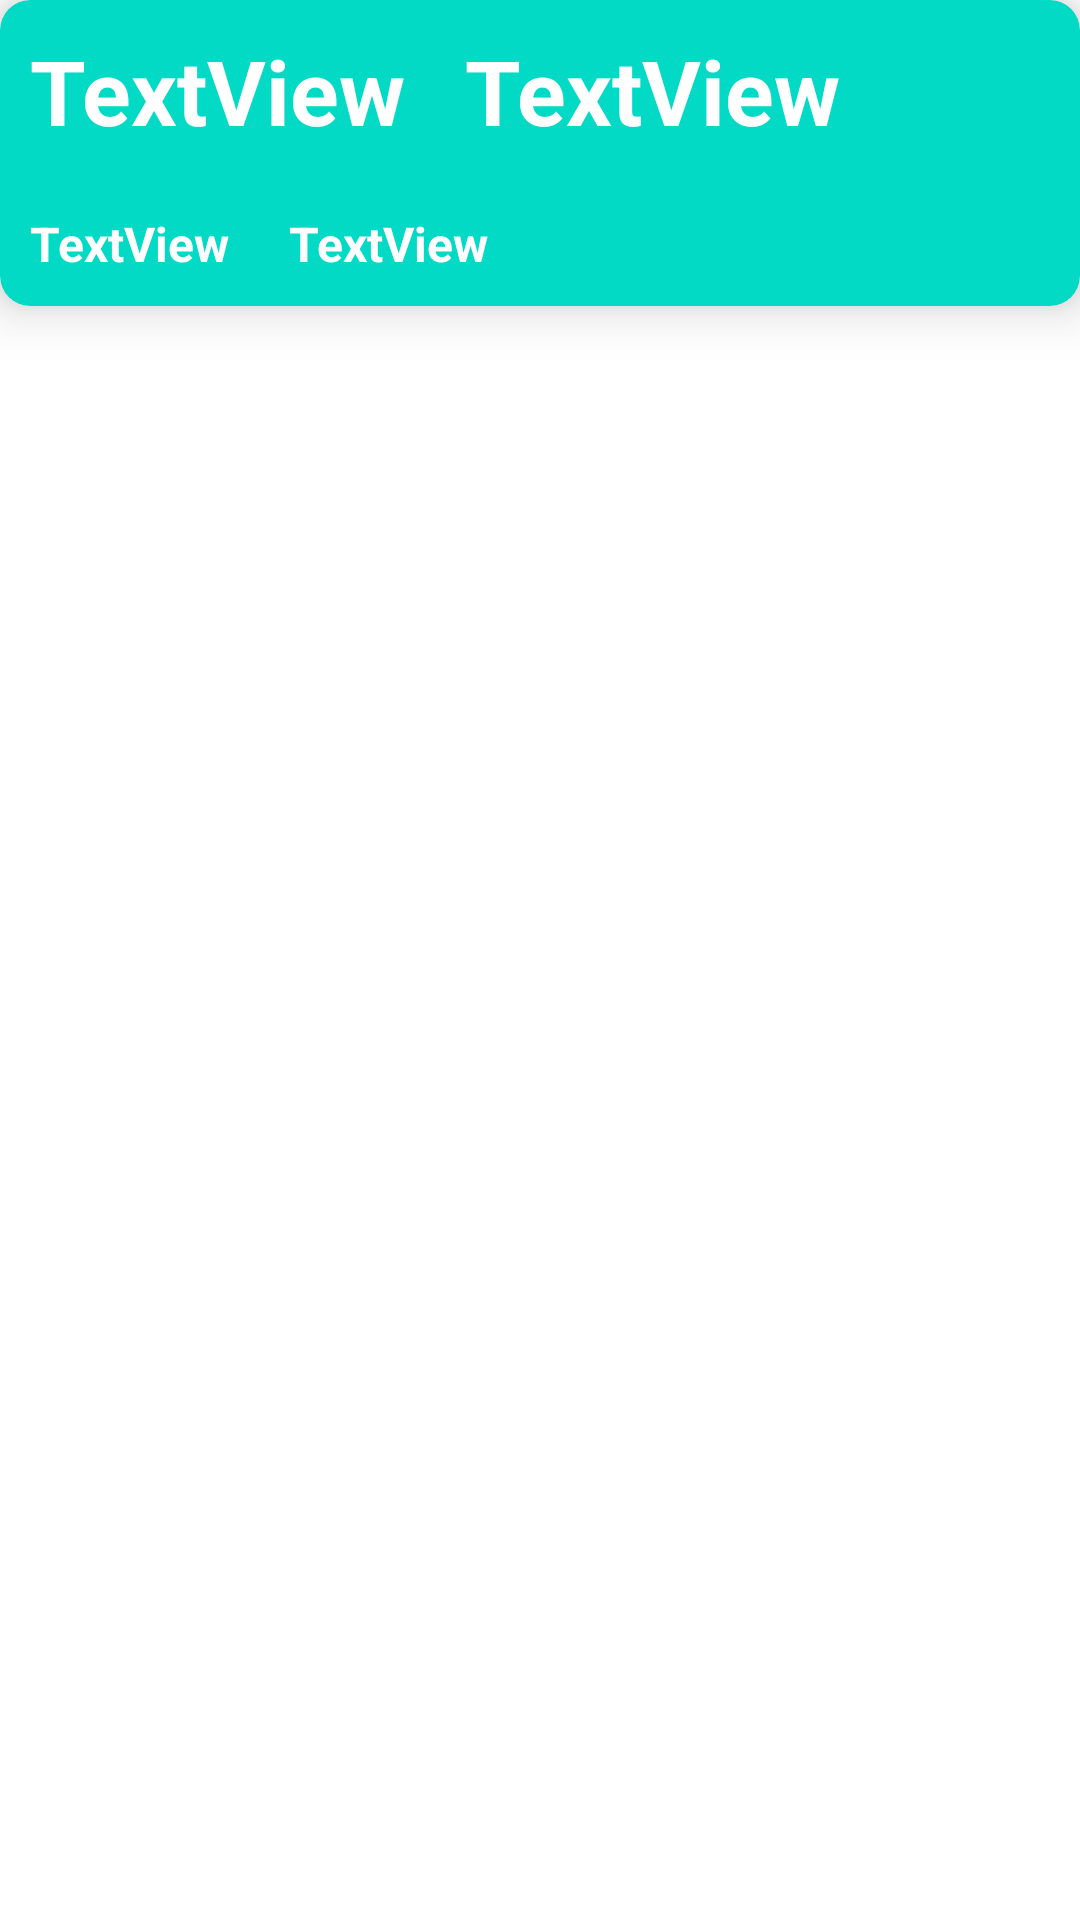

The Android layout XML behind this screen, and the referenced resources:
<!-- AndroidManifest.xml: application theme Theme.IVCARE -->
<!-- res/layout/patient_item.xml -->
<?xml version="1.0" encoding="utf-8"?>
<layout xmlns:android="http://schemas.android.com/apk/res/android"
    xmlns:app="http://schemas.android.com/apk/res-auto"
    xmlns:tools="http://schemas.android.com/tools">

    <data>
        <variable
            name="patient"
            type="com.example.ivcare.patientDatabase.Patient" />
        <variable
            name="clickListener"
            type="com.example.ivcare.patientsDisplay.PatientListener" />
    </data>

    <LinearLayout
        android:layout_width="match_parent"
        android:layout_height="wrap_content"
        android:layout_marginBottom="20dp"
        android:orientation="vertical">


        <androidx.cardview.widget.CardView
            android:id="@+id/patient_card_view"
            android:layout_width="match_parent"
            android:layout_height="wrap_content"
            android:layout_gravity="center"
            android:clickable="true"
            android:focusable="true"
            app:cardBackgroundColor="#FF03DAC5"
            app:cardCornerRadius="10dp"
            app:cardElevation="10dp" >

            <LinearLayout
                android:id="@+id/patient_item_layout"
                android:layout_width="match_parent"
                android:layout_height="match_parent"
                android:orientation="vertical"
                android:onClick="@{() -> clickListener.onClick(patient)}">

                <LinearLayout
                    android:layout_width="wrap_content"
                    android:layout_height="wrap_content"
                    android:orientation="horizontal">

                    <TextView
                        android:id="@+id/first_name_text_view"
                        android:layout_width="wrap_content"
                        android:layout_height="wrap_content"
                        android:layout_margin="10dp"
                        android:layout_weight="1"
                        android:text="TextView"
                        android:textColor="@android:color/white"
                        android:textSize="30sp"
                        android:textStyle="bold" />

                    <TextView
                        android:id="@+id/last_name_text_view"
                        android:layout_width="wrap_content"
                        android:layout_height="wrap_content"
                        android:layout_margin="10dp"
                        android:layout_weight="1"
                        android:text="TextView"
                        android:textColor="@android:color/white"
                        android:textSize="30sp"
                        android:textStyle="bold" />

                </LinearLayout>

                <LinearLayout
                    android:layout_width="wrap_content"
                    android:layout_height="wrap_content">




                    <TextView
                        android:id="@+id/iv_pump_unit_num_text_view"
                        android:layout_width="wrap_content"
                        android:layout_height="wrap_content"
                        android:layout_margin="10dp"
                        android:layout_weight="1"
                        android:text="TextView"
                        android:textColor="@android:color/white"
                        android:textSize="16sp"
                        android:textStyle="bold" />


                    <TextView
                        android:id="@+id/flow_rate_text_view"
                        android:layout_width="wrap_content"
                        android:layout_height="wrap_content"
                        android:layout_margin="10dp"
                        android:layout_weight="1"
                        android:text="TextView"
                        android:textColor="@android:color/white"
                        android:textSize="16sp"
                        android:textStyle="bold" />


                </LinearLayout>



            </LinearLayout>
        </androidx.cardview.widget.CardView>
    </LinearLayout>

</layout>
<!-- resources referenced by this layout -->
<resources>
  <style name="Theme.IVCARE" parent="Theme.MaterialComponents.DayNight.DarkActionBar">
          
          <item name="colorPrimary">@color/purple_500</item>
          <item name="colorPrimaryVariant">@color/purple_700</item>
          <item name="colorOnPrimary">@color/white</item>
          
          <item name="colorSecondary">@color/teal_200</item>
          <item name="colorSecondaryVariant">@color/teal_700</item>
          <item name="colorOnSecondary">@color/black</item>
          
          <item name="android:statusBarColor">?attr/colorPrimaryVariant</item>
          
      </style>
  <!-- not gathered from this repository: default colours our renderer supplied (Android Studio template values) -->
  <color name="purple_500">#FF6200EE</color>
  <color name="purple_700">#FF3700B3</color>
  <color name="teal_200">#FF03DAC5</color>
  <color name="teal_700">#FF018786</color>
  <color name="black">#FF000000</color>
  <color name="white">#FFFFFFFF</color>
</resources>
